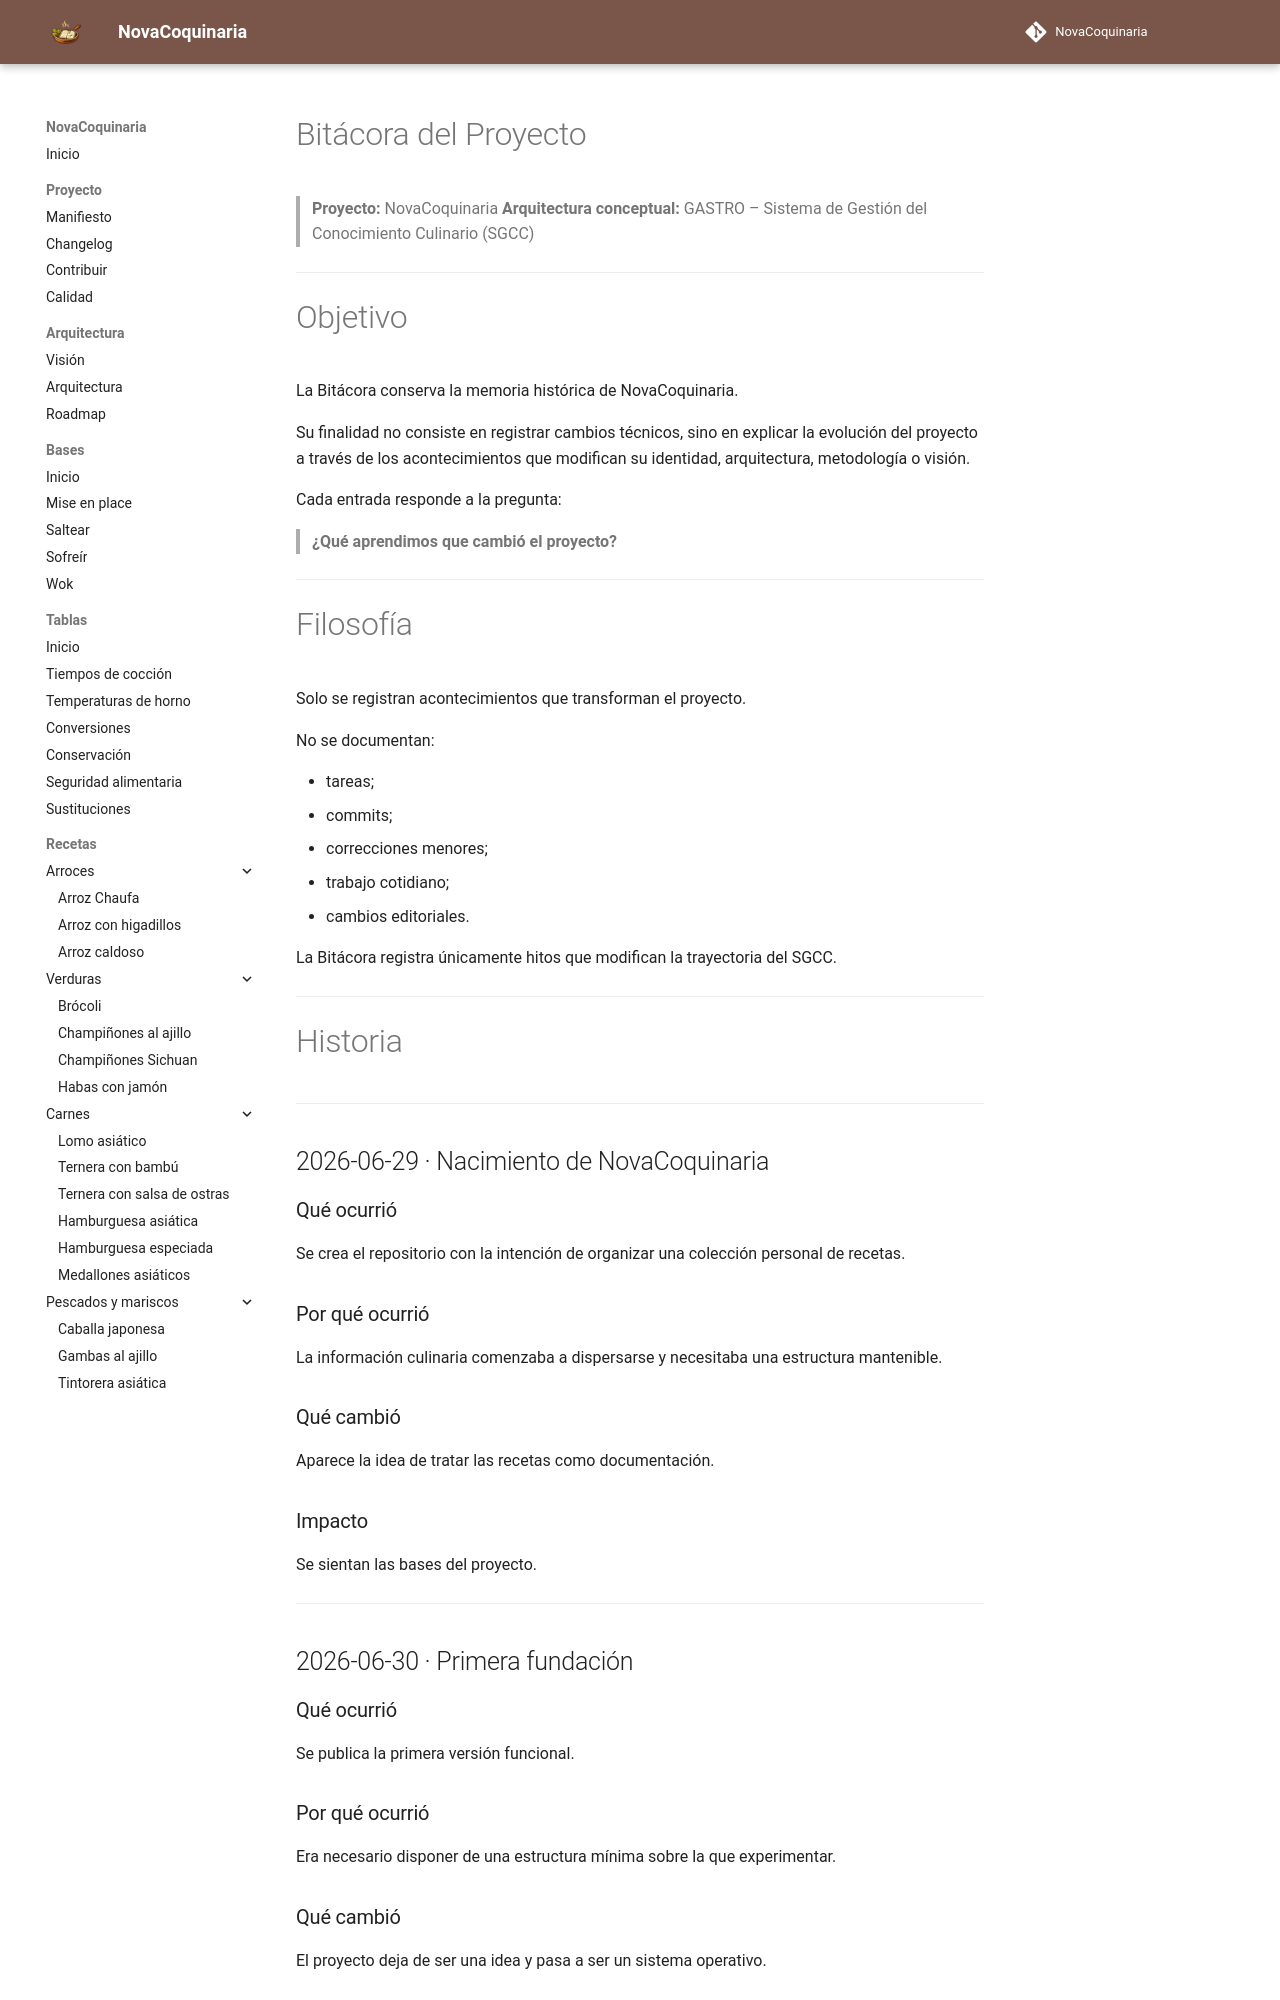

repository: fran-eliot/NovaCoquinaria · page: docs/management/BITACORA.html · generator: mkdocs

---
id: DOC-0014
titulo: Bitácora del Proyecto
tipo: gestion
version: 2.8
estado: estable
ultima_revision: 2026-11-21
---

# Bitácora del Proyecto

> **Proyecto:** NovaCoquinaria
> **Arquitectura conceptual:** GASTRO – Sistema de Gestión del Conocimiento Culinario (SGCC)

---

# Objetivo

La Bitácora conserva la memoria histórica de NovaCoquinaria.

Su finalidad no consiste en registrar cambios técnicos, sino en explicar la evolución del proyecto a través de los acontecimientos que modifican su identidad, arquitectura, metodología o visión.

Cada entrada responde a la pregunta:

> **¿Qué aprendimos que cambió el proyecto?**

---

# Filosofía

Solo se registran acontecimientos que transforman el proyecto.

No se documentan:

- tareas;
- commits;
- correcciones menores;
- trabajo cotidiano;
- cambios editoriales.

La Bitácora registra únicamente hitos que modifican la trayectoria del SGCC.

---

# Historia

---

## 2026-06-29 · Nacimiento de NovaCoquinaria

### Qué ocurrió

Se crea el repositorio con la intención de organizar una colección personal de recetas.

### Por qué ocurrió

La información culinaria comenzaba a dispersarse y necesitaba una estructura mantenible.

### Qué cambió

Aparece la idea de tratar las recetas como documentación.

### Impacto

Se sientan las bases del proyecto.

---

## 2026-06-30 · Primera fundación

### Qué ocurrió

Se publica la primera versión funcional.

### Por qué ocurrió

Era necesario disponer de una estructura mínima sobre la que experimentar.

### Qué cambió

El proyecto deja de ser una idea y pasa a ser un sistema operativo.

### Impacto

Hace posible toda la evolución posterior.

---

## 2026-07-01 · Nace el SGCC

### Qué ocurrió

NovaCoquinaria deja de concebirse como un recetario.

### Por qué ocurrió

Se detecta que las recetas reutilizan mucho conocimiento común.

### Qué cambió

El conocimiento pasa a ser el elemento principal del sistema.

### Impacto

Esta decisión redefine completamente el proyecto.

---

## 2026-07-03 · Arquitectura documental

### Qué ocurrió

Se consolida la arquitectura.

### Por qué ocurrió

El crecimiento del repositorio hacía necesaria una organización estable.

### Qué cambió

La documentación pasa a funcionar como un sistema.
